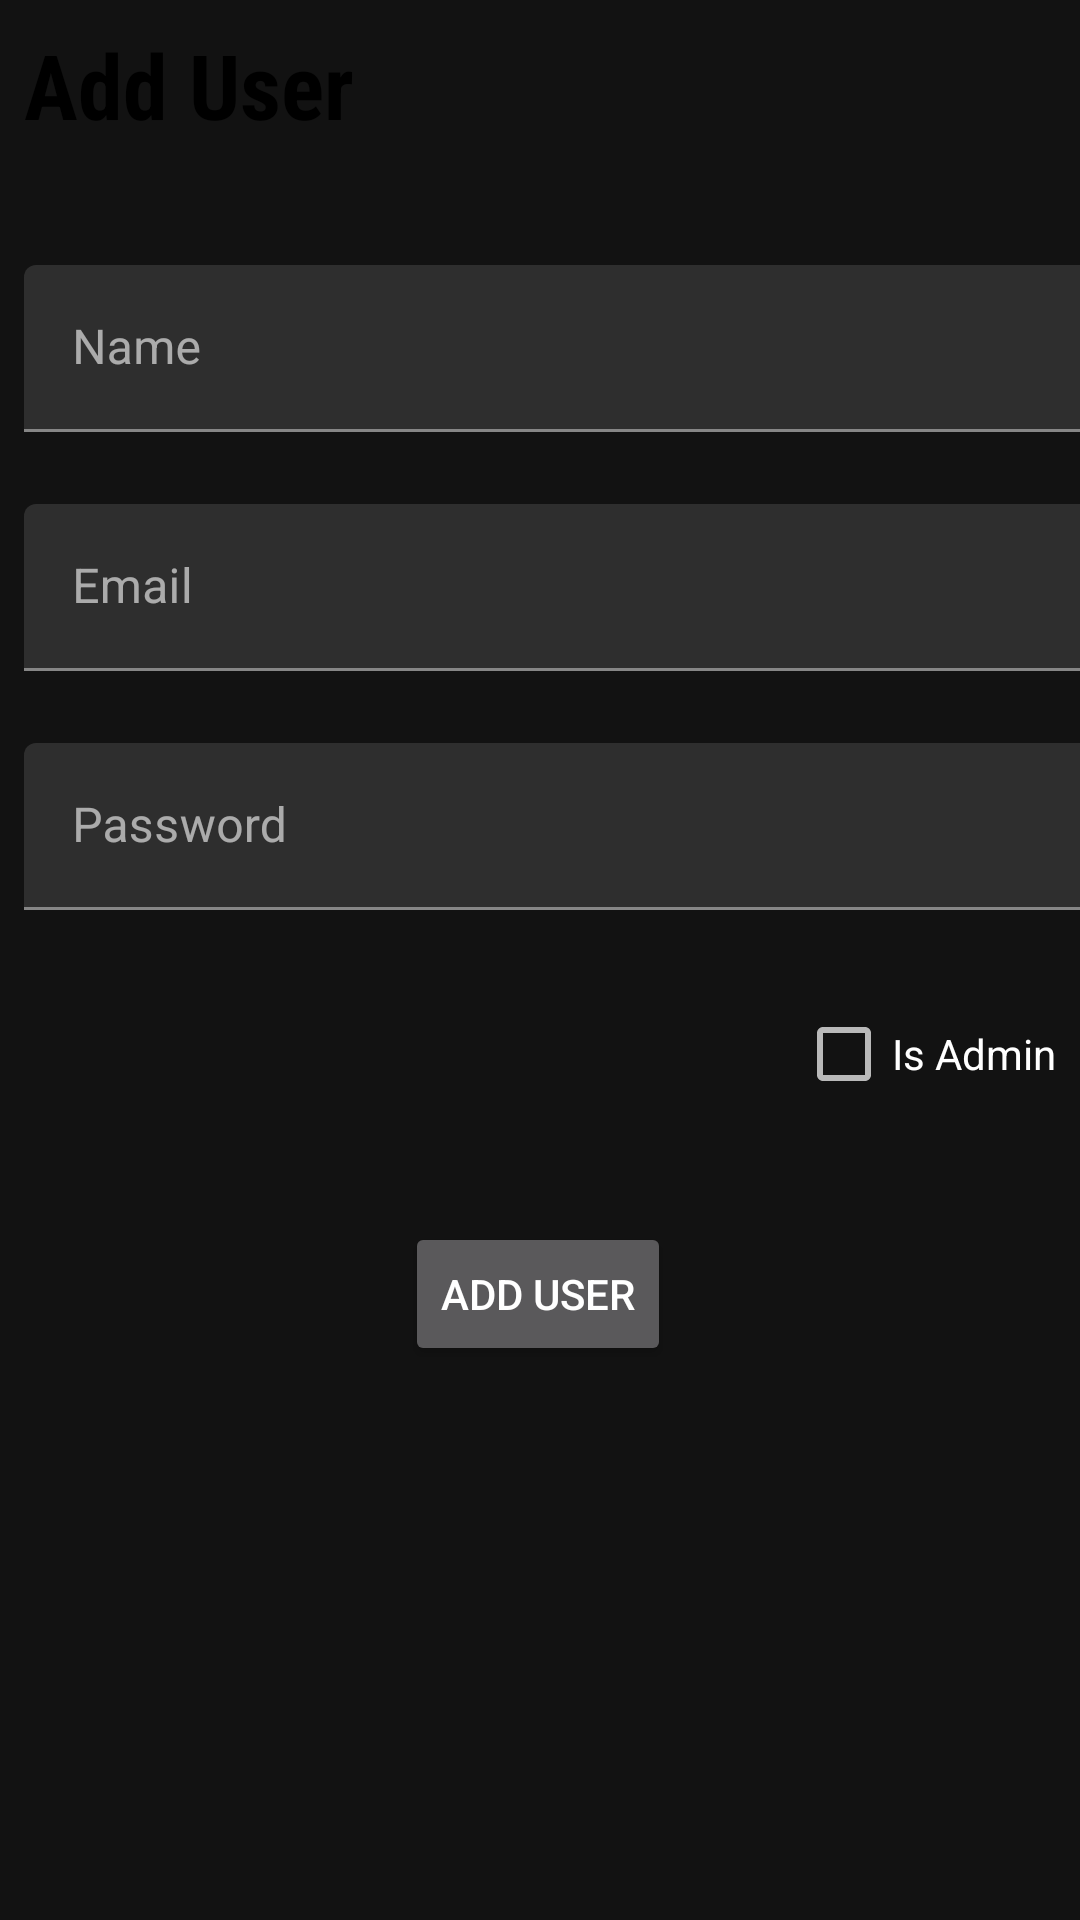

Here is an Android app screen rendered from its layout file. Give the layout XML and the strings, colors and styles it references.
<!-- AndroidManifest.xml: application theme AppTheme -->
<!-- res/layout/activity_add_user.xml -->
<?xml version="1.0" encoding="utf-8"?>
<android.support.constraint.ConstraintLayout xmlns:android="http://schemas.android.com/apk/res/android"
    xmlns:app="http://schemas.android.com/apk/res-auto"
    xmlns:tools="http://schemas.android.com/tools"
    android:layout_width="match_parent"
    android:layout_height="match_parent"
    tools:context=".AddUser">

    <TextView
        android:id="@+id/textView"
        android:layout_width="wrap_content"
        android:layout_height="wrap_content"
        android:layout_marginStart="8dp"
        android:layout_marginTop="8dp"
        android:fontFamily="sans-serif-condensed"
        android:text="Add User"
        android:textColor="@color/jetBlack"
        android:textSize="30sp"
        android:textStyle="bold"
        android:typeface="normal"
        app:layout_constraintStart_toStartOf="parent"
        app:layout_constraintTop_toTopOf="parent" />

    <android.support.design.widget.TextInputLayout
        android:id="@+id/textInputLayout"
        android:layout_width="395dp"
        android:layout_height="wrap_content"
        android:layout_marginEnd="8dp"
        android:layout_marginStart="8dp"
        android:layout_marginTop="24dp"
        app:layout_constraintEnd_toEndOf="parent"
        app:layout_constraintHorizontal_bias="0.0"
        app:layout_constraintStart_toStartOf="parent"
        app:layout_constraintTop_toBottomOf="@+id/textInputLayout3">

        <android.support.design.widget.TextInputEditText
            android:id="@+id/addUser_email"
            android:layout_width="match_parent"
            android:layout_height="wrap_content"
            android:hint="Email"
            android:inputType="textEmailAddress" />
    </android.support.design.widget.TextInputLayout>

    <android.support.design.widget.TextInputLayout
        android:id="@+id/textInputLayout3"
        android:layout_width="395dp"
        android:layout_height="wrap_content"
        android:layout_marginEnd="8dp"
        android:layout_marginStart="8dp"
        android:layout_marginTop="40dp"
        app:layout_constraintEnd_toEndOf="parent"
        app:layout_constraintHorizontal_bias="0.0"
        app:layout_constraintStart_toStartOf="parent"
        app:layout_constraintTop_toBottomOf="@+id/textView">

        <android.support.design.widget.TextInputEditText
            android:id="@+id/addUser_displayName"
            android:layout_width="match_parent"
            android:layout_height="wrap_content"
            android:hint="Name"
            android:inputType="text" />
    </android.support.design.widget.TextInputLayout>

    <Button
        android:id="@+id/button3"
        android:layout_width="wrap_content"
        android:layout_height="wrap_content"
        android:layout_marginEnd="8dp"
        android:layout_marginStart="8dp"
        android:layout_marginTop="32dp"
        android:onClick="addUser"
        android:text="Add User"
        app:layout_constraintEnd_toEndOf="parent"
        app:layout_constraintHorizontal_bias="0.498"
        app:layout_constraintStart_toStartOf="parent"
        app:layout_constraintTop_toBottomOf="@+id/isAdminCheckbox" />

    <android.support.design.widget.TextInputLayout
        android:id="@+id/textInputLayout2"
        android:layout_width="395dp"
        android:layout_height="wrap_content"
        android:layout_marginEnd="8dp"
        android:layout_marginStart="8dp"
        android:layout_marginTop="24dp"
        app:layout_constraintEnd_toEndOf="parent"
        app:layout_constraintHorizontal_bias="0.0"
        app:layout_constraintStart_toStartOf="parent"
        app:layout_constraintTop_toBottomOf="@+id/textInputLayout"
        app:passwordToggleContentDescription="Make Password Visible"
        app:passwordToggleEnabled="true"
        app:passwordToggleTint="@color/jetBlack">

        <android.support.design.widget.TextInputEditText
            android:layout_width="match_parent"
            android:layout_height="wrap_content"
            android:hint="Password"
            android:id="@+id/addUser_password"
            android:inputType="textPassword" />
    </android.support.design.widget.TextInputLayout>

    <CheckBox
        android:id="@+id/isAdminCheckbox"
        android:layout_width="wrap_content"
        android:layout_height="wrap_content"
        android:layout_marginEnd="8dp"
        android:layout_marginTop="24dp"
        android:text="Is Admin"
        app:layout_constraintEnd_toEndOf="parent"
        app:layout_constraintTop_toBottomOf="@+id/textInputLayout2" />

</android.support.constraint.ConstraintLayout>
<!-- resources referenced by this layout -->
<resources>
  <color name="jetBlack">#000000</color>
  <style name="AppTheme" parent="Theme.MaterialComponents.NoActionBar">
          
          <item name="colorPrimary">@color/colorPrimary</item>
          <item name="colorPrimaryDark">@color/colorPrimaryDark</item>
          <item name="colorAccent">@color/colorAccent</item>
      </style>
  <color name="colorPrimary">#3F51B5</color>
  <color name="colorPrimaryDark">#000000</color>
  <color name="colorAccent">#00C851</color>
</resources>
